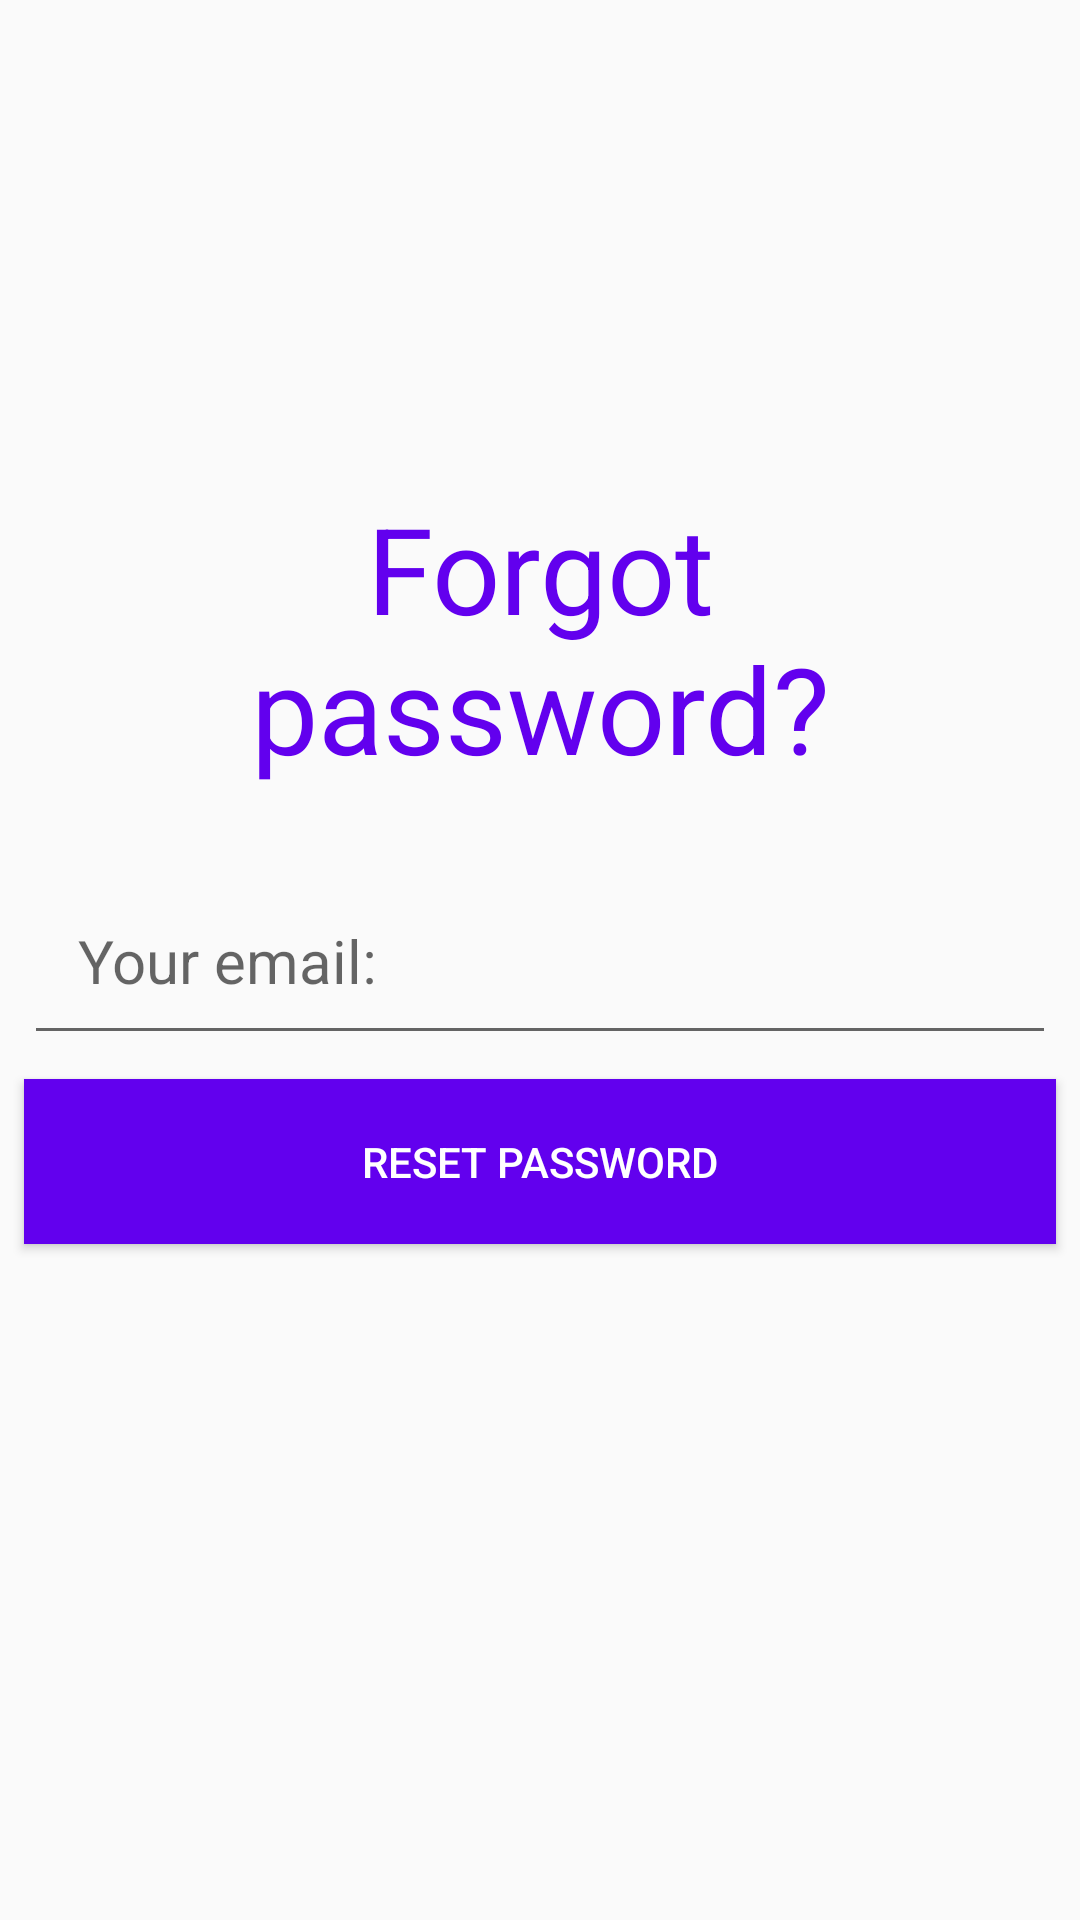

The Android layout XML behind this screen, and the referenced resources:
<!-- AndroidManifest.xml: application theme Theme.Messenger -->
<!-- res/layout/activity_forgot_password.xml -->
<?xml version="1.0" encoding="utf-8"?>
<androidx.constraintlayout.widget.ConstraintLayout xmlns:android="http://schemas.android.com/apk/res/android"
    xmlns:app="http://schemas.android.com/apk/res-auto"
    xmlns:tools="http://schemas.android.com/tools"
    android:layout_width="match_parent"
    android:layout_height="match_parent"
    tools:context=".ForgotPasswordActivity">

    <TextView
        android:id="@+id/textViewTitleForgotPassword"
        android:layout_width="match_parent"
        android:layout_height="wrap_content"
        android:layout_margin="8dp"
        android:padding="18dp"
        android:text="@string/forgot_password_title"
        android:textAlignment="center"
        android:textColor="@color/purple_500"
        android:textSize="40sp"
        app:layout_constraintBottom_toTopOf="@+id/editTextEmailForgotPassword"
        app:layout_constraintEnd_toEndOf="parent"
        app:layout_constraintStart_toStartOf="parent" />

    <EditText
        android:id="@+id/editTextEmailForgotPassword"
        android:layout_width="match_parent"
        android:layout_height="wrap_content"
        android:layout_margin="8dp"
        android:hint="@string/email_hint"
        android:inputType="textEmailAddress"
        android:padding="18dp"
        android:textSize="20sp"
        app:layout_constraintEnd_toEndOf="parent"
        app:layout_constraintHorizontal_bias="0.0"
        app:layout_constraintStart_toStartOf="parent"
        app:layout_constraintTop_toTopOf="parent"
        app:layout_constraintBottom_toBottomOf="parent"/>

    <Button
        android:id="@+id/buttonResetPassword"
        android:layout_width="match_parent"
        android:layout_height="wrap_content"
        android:layout_margin="8dp"
        android:background="@color/purple_500"
        android:padding="18dp"
        android:text="@string/reset_password_button"
        android:textColor="@color/white"
        app:layout_constraintEnd_toEndOf="parent"
        app:layout_constraintStart_toStartOf="parent"
        app:layout_constraintTop_toBottomOf="@+id/editTextEmailForgotPassword" />

</androidx.constraintlayout.widget.ConstraintLayout>
<!-- resources referenced by this layout -->
<resources>
  <string name="email_hint">Your email:</string>
  <string name="forgot_password_title">Forgot password?</string>
  <string name="reset_password_button">Reset Password</string>
  <style name="Theme.Messenger" parent="Theme.AppCompat.Light.DarkActionBar">
          
          <item name="colorPrimary">@color/purple_500</item>
          <item name="colorPrimaryDark">@color/purple_700</item>
          <item name="colorAccent">@color/teal_200</item>
          
      </style>
  <!-- not gathered from this repository: default colours our renderer supplied (Android Studio template values) -->
  <color name="purple_500">#FF6200EE</color>
  <color name="purple_700">#FF3700B3</color>
  <color name="teal_200">#FF03DAC5</color>
  <color name="white">#FFFFFFFF</color>
</resources>
